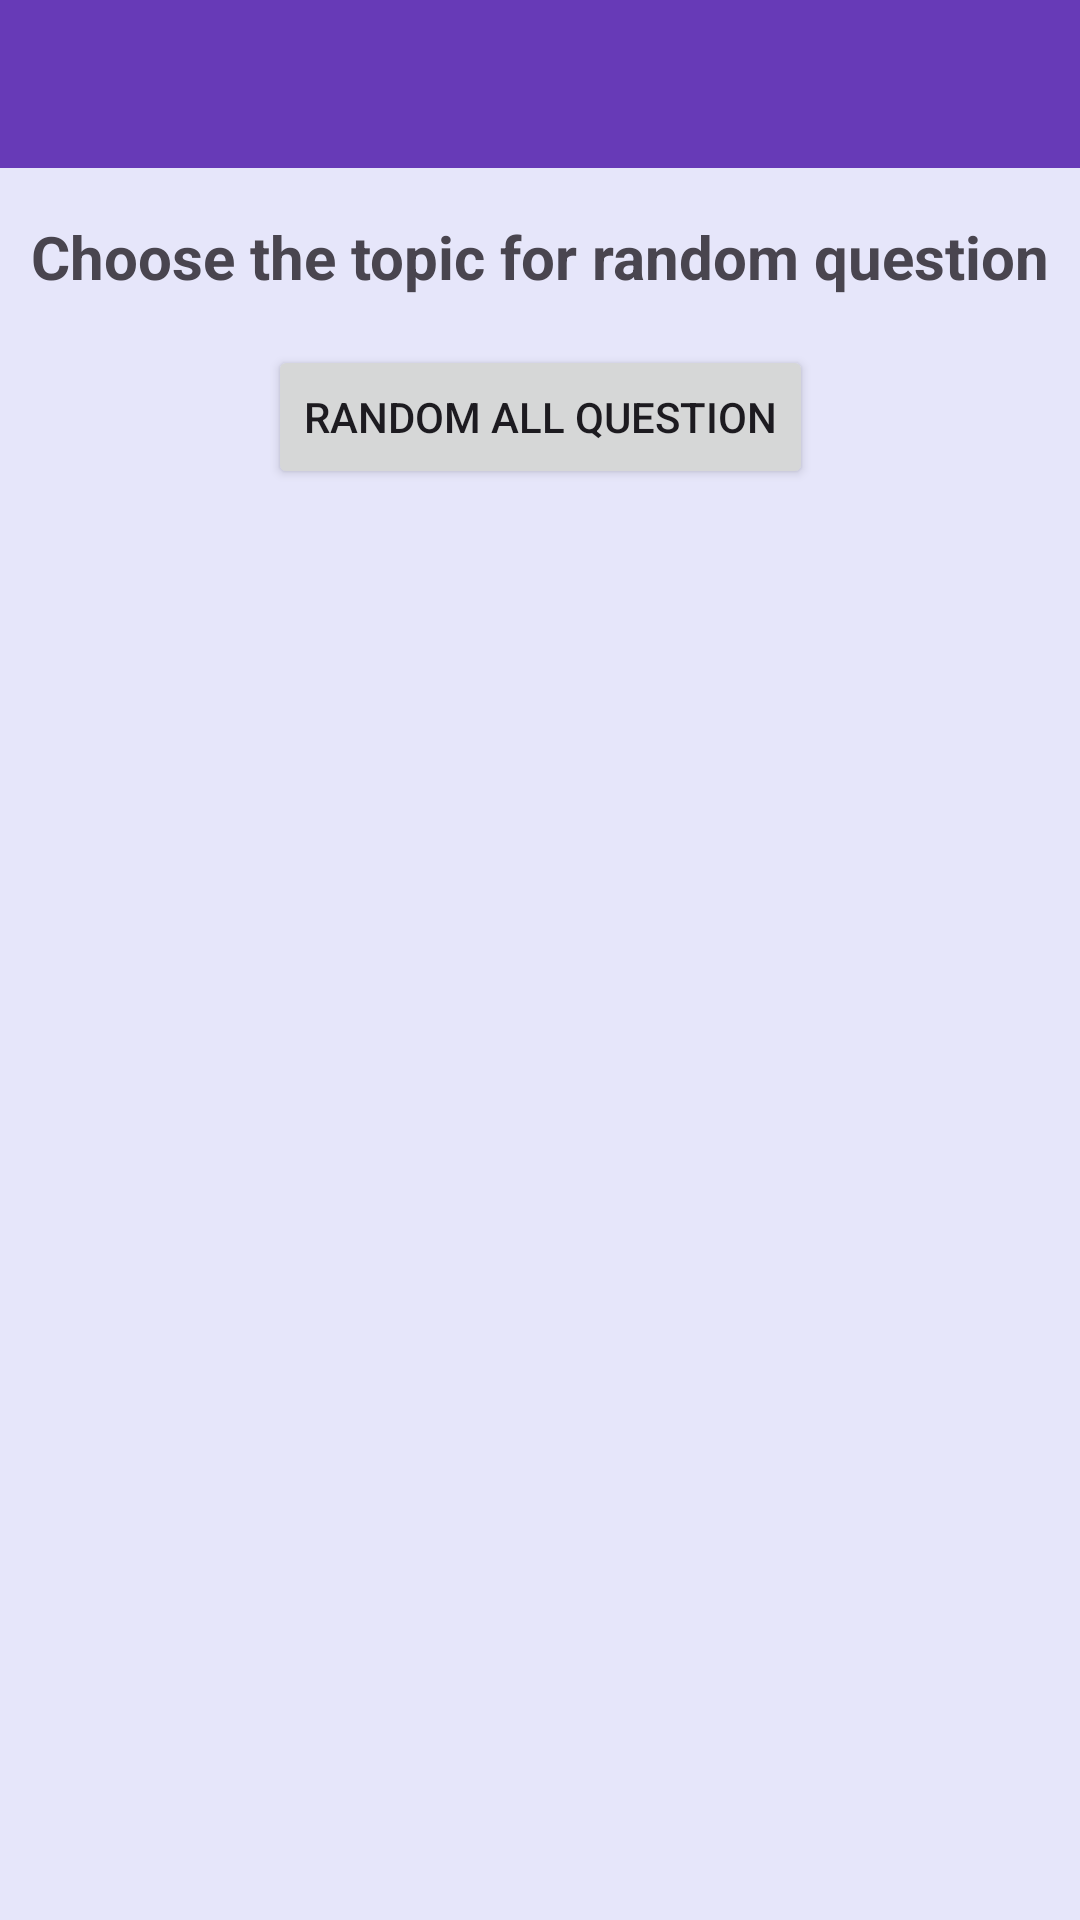

Layout XML and referenced resources for this Android screen:
<!-- AndroidManifest.xml: application theme Theme.Assignment1 -->
<!-- res/layout/activity_random_question.xml -->
<?xml version="1.0" encoding="utf-8"?>
<androidx.constraintlayout.widget.ConstraintLayout
    xmlns:android="http://schemas.android.com/apk/res/android"
    xmlns:app="http://schemas.android.com/apk/res-auto"
    xmlns:tools="http://schemas.android.com/tools"
    android:id="@+id/main"
    android:layout_width="match_parent"
    android:layout_height="match_parent"
    android:background="@color/lavender"
    tools:context=".RandomQuestionActivity">

    
    <com.google.android.material.appbar.MaterialToolbar
        android:id="@+id/main_toolbar"
        android:layout_width="match_parent"
        android:layout_height="56dp"
        android:background="@color/deep_purple"
        app:titleTextColor="@color/white"
        app:layout_constraintTop_toTopOf="parent" />

    
    <TextView
        android:id="@+id/RandomtextView"
        android:layout_width="wrap_content"
        android:layout_height="wrap_content"
        android:layout_marginTop="16dp"
        android:layout_marginStart="20dp"
        android:layout_marginEnd="20dp"
        android:text="Choose the topic for random question"
        android:textSize="20sp"
        android:textStyle="bold"
        app:layout_constraintTop_toBottomOf="@id/main_toolbar"
        app:layout_constraintStart_toStartOf="parent"
        app:layout_constraintEnd_toEndOf="parent" />

    
    <Button
        android:id="@+id/btnRandomQuiz"
        android:layout_width="wrap_content"
        android:layout_height="wrap_content"
        android:text="Random All Question"
        android:layout_marginTop="16dp"
        app:layout_constraintTop_toBottomOf="@id/RandomtextView"
        app:layout_constraintStart_toStartOf="parent"
        app:layout_constraintEnd_toEndOf="parent" />

    
    <androidx.recyclerview.widget.RecyclerView
        android:id="@+id/rv_categoryList"
        android:layout_width="0dp"
        android:layout_height="0dp"
        android:layout_marginTop="16dp"
        android:layout_marginStart="10dp"
        android:layout_marginEnd="10dp"
        app:layout_constraintTop_toBottomOf="@id/btnRandomQuiz"
        app:layout_constraintBottom_toBottomOf="parent"
        app:layout_constraintStart_toStartOf="parent"
        app:layout_constraintEnd_toEndOf="parent"
        tools:listitem="@layout/category_list_item" />

</androidx.constraintlayout.widget.ConstraintLayout>
<!-- res/layout/category_list_item.xml (included above) -->
<?xml version="1.0" encoding="utf-8"?>
<androidx.constraintlayout.widget.ConstraintLayout
    xmlns:android="http://schemas.android.com/apk/res/android"
    xmlns:app="http://schemas.android.com/apk/res-auto"
    xmlns:tools="http://schemas.android.com/tools"
    android:layout_width="match_parent"
    android:layout_height="wrap_content">

    
    <androidx.cardview.widget.CardView
        android:id="@+id/category_CardView"
        android:layout_width="match_parent"
        android:layout_height="wrap_content"
        android:layout_marginStart="10dp"
        android:layout_marginEnd="10dp"
        android:layout_marginTop="20dp"
        android:layout_marginBottom="10dp"
        app:cardCornerRadius="20dp"
        app:cardElevation="5dp"
        app:layout_constraintTop_toTopOf="parent"
        app:layout_constraintStart_toStartOf="parent"
        app:layout_constraintEnd_toEndOf="parent">

        
        <TextView
            android:id="@+id/tv_Category_name"
            android:layout_width="match_parent"
            android:layout_height="wrap_content"
            android:padding="16dp"
            android:text="Sports"
            android:textSize="22sp"
            android:textStyle="bold"
            android:textColor="@android:color/black" />

    </androidx.cardview.widget.CardView>

</androidx.constraintlayout.widget.ConstraintLayout>
<!-- resources referenced by this layout -->
<resources>
  <color name="deep_purple">#673AB7</color>
  <color name="lavender">#E6E6FA</color>
  <color name="white">#FFFFFF</color>
  <style name="Theme.Assignment1" parent="Theme.Material3.Light.NoActionBar">
          <item name="colorPrimary">@color/soft_pink</item>
          <item name="colorPrimaryVariant">@color/soft_purple</item>
          <item name="colorSecondary">@color/soft_blue</item>
          <item name="colorSecondaryVariant">@color/soft_yellow</item>
          <item name="colorSurface">@color/light_gray</item> 
          <item name="colorError">@color/dark_pink</item> 
          <item name="colorOnPrimary">@color/text_black</item> 
          <item name="colorOnSecondary">@color/text_black</item> 
          <item name="colorOnBackground">@color/text_black</item> 
          <item name="colorOnSurface">@color/text_black</item> 
          <item name="colorOnError">@color/text_white</item> 
      </style>
  <color name="soft_pink">#FFB6C1</color>
  <color name="soft_purple">#D8BFD8</color>
  <color name="soft_blue">#87CEEB</color>
  <color name="soft_yellow">#FFFACD</color>
  <color name="light_gray">#D3D3D3</color>
  <color name="dark_pink">#C49092</color>
  <color name="text_black">#FF000000</color>
  <color name="text_white">#FFFFFFFF</color>
</resources>
